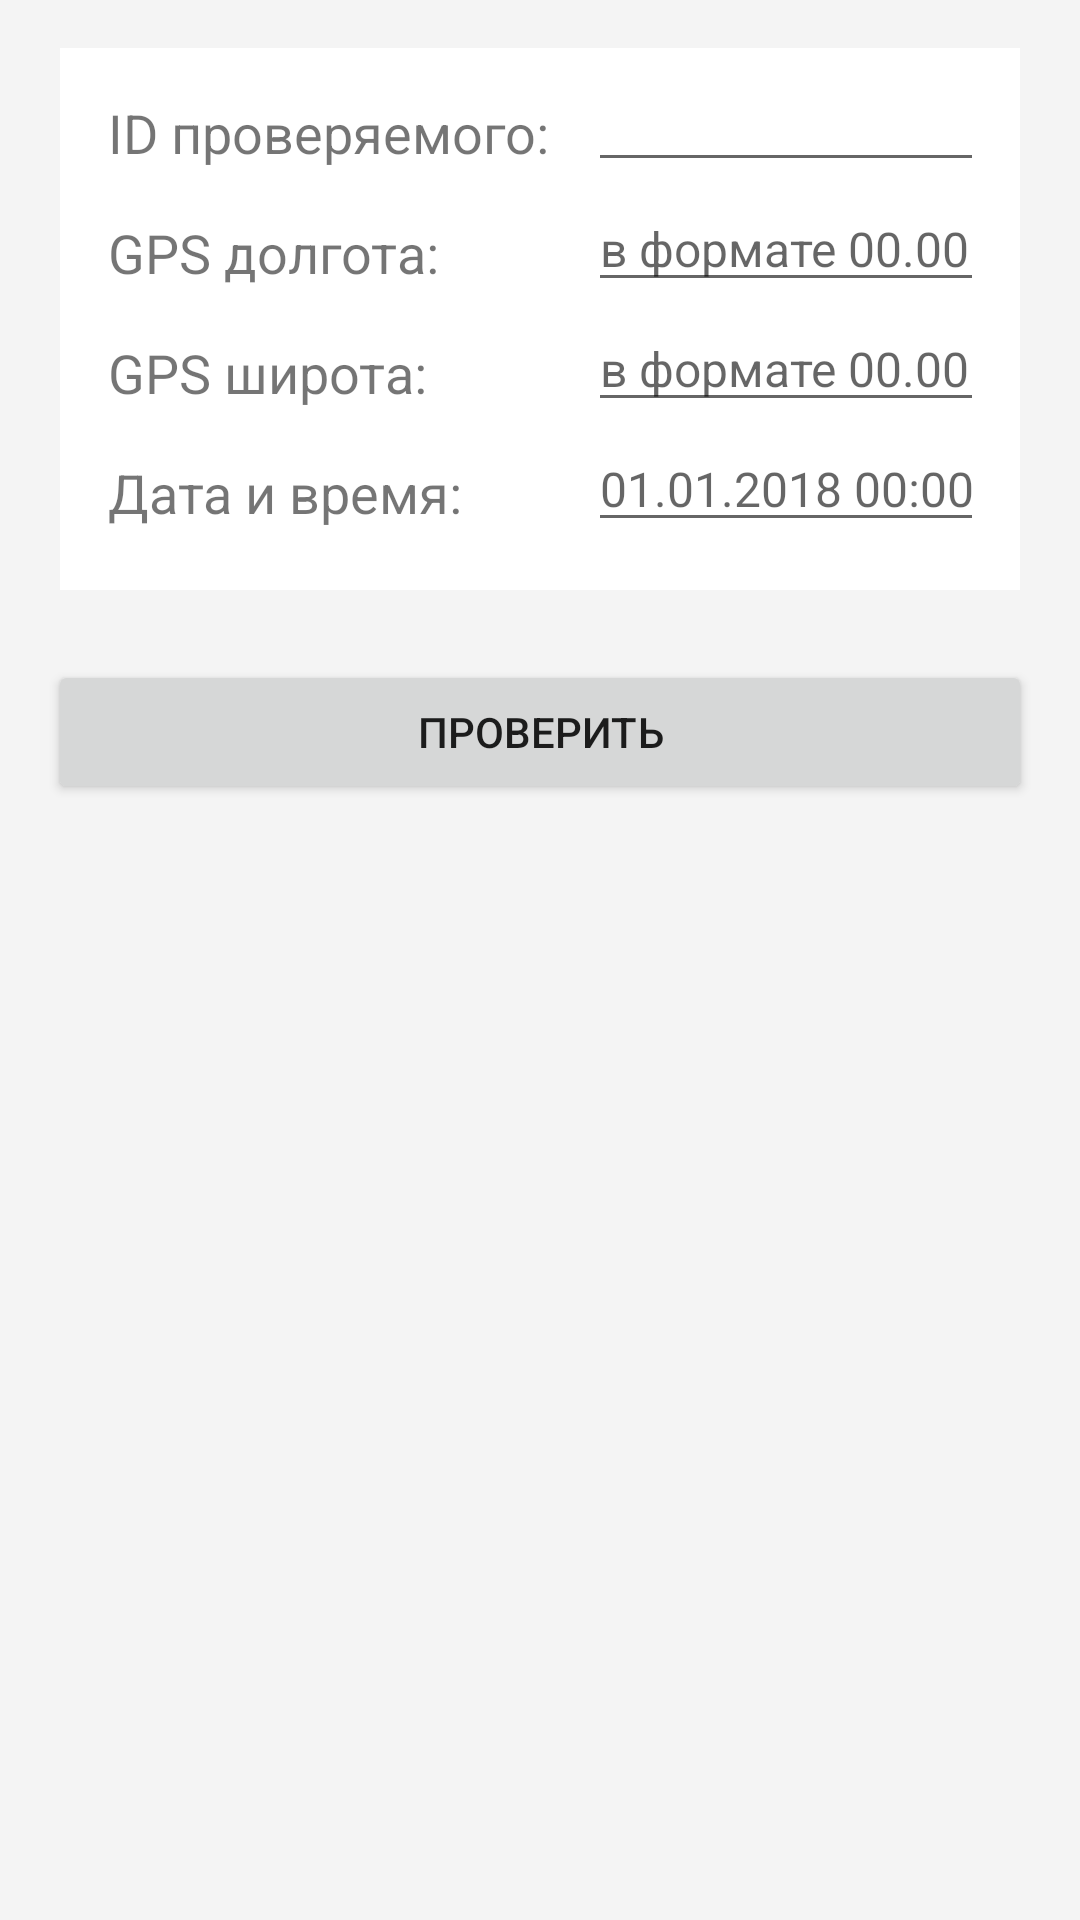

Layout XML and referenced resources for this Android screen:
<!-- AndroidManifest.xml: application theme AppTheme -->
<!-- res/layout/fragment_police.xml -->
<?xml version="1.0" encoding="utf-8"?>
<FrameLayout xmlns:android="http://schemas.android.com/apk/res/android"
    xmlns:tools="http://schemas.android.com/tools"
    android:layout_width="match_parent"
    android:layout_height="match_parent">

    <FrameLayout
        android:layout_width="wrap_content"
        android:layout_height="wrap_content"
        android:background="@color/white"
        android:layout_marginTop="16dp"
        android:layout_marginEnd="20dp"
        android:layout_marginStart="20dp"
        android:paddingStart="16dp"
        android:paddingEnd="16dp"
        android:paddingTop="6dp"
        android:paddingBottom="16dp">

        <TextView
            android:layout_width="wrap_content"
            android:layout_height="wrap_content"
            android:layout_marginTop="10dp"
            android:text="ID проверяемого:"
            android:textSize="18sp" />

        <EditText
            android:id="@+id/tracker_user_id"
            android:layout_width="160dp"
            android:layout_height="wrap_content"
            android:layout_marginStart="160dp"
            android:textSize="16sp"
            tools:text="123456" />

        <TextView
            android:layout_width="wrap_content"
            android:layout_height="wrap_content"
            android:layout_marginTop="50dp"
            android:text="GPS долгота:"
            android:textSize="18sp" />

        <EditText
            android:id="@+id/gps_length"
            android:layout_width="160dp"
            android:layout_height="wrap_content"
            android:layout_marginStart="160dp"
            android:layout_marginTop="40dp"
            android:hint="в формате 00.00"
            android:textSize="16sp" />

        <TextView
            android:layout_width="wrap_content"
            android:layout_height="wrap_content"
            android:layout_marginTop="90dp"
            android:text="GPS широта:"
            android:textSize="18sp" />

        <EditText
            android:id="@+id/gps_width"
            android:layout_width="160dp"
            android:layout_height="wrap_content"
            android:layout_marginStart="160dp"
            android:layout_marginTop="80dp"
            android:hint="в формате 00.00"
            android:textSize="16sp" />

        <TextView
            android:layout_width="wrap_content"
            android:layout_height="wrap_content"
            android:layout_marginTop="130dp"
            android:text="Дата и время:"
            android:textSize="18sp" />

        <EditText
            android:id="@+id/date"
            android:layout_width="160dp"
            android:layout_height="wrap_content"
            android:layout_marginStart="160dp"
            android:layout_marginTop="120dp"
            android:hint="01.01.2018 00:00"
            android:textSize="16sp" />

    </FrameLayout>

    <Button
        android:id="@+id/check"
        android:layout_width="match_parent"
        android:layout_height="wrap_content"
        android:layout_gravity="center_horizontal"
        android:layout_marginTop="220dp"
        android:layout_marginStart="16dp"
        android:layout_marginEnd="16dp"
        android:text="Проверить" />

    <TextView
        android:id="@+id/result_text"
        android:layout_width="wrap_content"
        android:layout_height="wrap_content"
        android:layout_marginTop="290dp"
        android:layout_marginStart="18dp"
        android:text="Результат:"
        android:textSize="30sp"
        android:visibility="invisible"/>

    <TextView
        android:id="@+id/result"
        android:layout_width="wrap_content"
        android:layout_height="wrap_content"
        android:layout_gravity="center_horizontal"
        android:layout_marginTop="340dp"
        android:textSize="30sp"
        android:visibility="invisible"
        tools:text="Присутствовал" />


</FrameLayout>
<!-- resources referenced by this layout -->
<resources>
  <color name="white">#FFFFFF</color>
  <style name="AppTheme" parent="AppBaseTheme">
          <item name="android:windowBackground">@color/light_gray</item>
  
          
      </style>
  <style name="AppBaseTheme" parent="Theme.AppCompat.Light.NoActionBar">
          <item name="colorPrimary">@color/colorPrimary</item>
          <item name="colorPrimaryDark">@color/colorPrimaryDark</item>
          <item name="colorAccent">@color/colorAccent</item>
      </style>
  <color name="light_gray">#f4f4f4</color>
  <color name="colorPrimary">#109a54</color>
  <color name="colorPrimaryDark">#097a44</color>
  <color name="colorAccent">#ffa800</color>
</resources>
